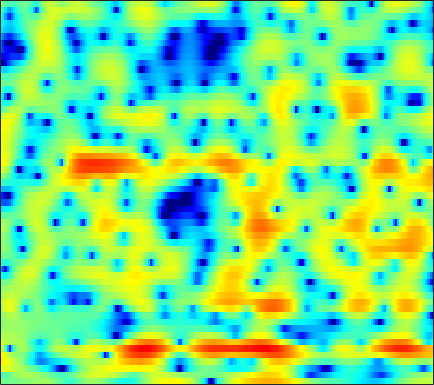

Source data for this figure (header and first rows):
-0.29304, -0.56537, -0.74238, -0.78441, -0.71805, -0.59119, -0.42748, -0.3114, -0.18291, -0.041161, 0.062734, 0.16182, 0.29457, 0.43778, 0.55478, 0.71822, 0.87357, 0.95649, 1.071, 1.106, 1.1032, 1.0463, 0.87813, 0.61717
-2.7, -2.698, -2.212, -1.425, -0.8136, -0.05731, 0.5673, 0.9394, 1.325, 1.59, 1.754, 1.817, 1.832, 1.776, 1.695, 1.528, 1.305, 1.11, 0.7919, 0.4246, 0.0131, -0.3178, -0.7813, -1.249
4.591, 4.328, 4, 3.692, 3.468, 3.166, 2.83, 2.568, 2.181, 1.75, 1.276, 0.8768, 0.3265, -0.28, -0.7619, -1.427, -2.117, -2.648, -3.376, -4.126, -4.975, -5.642, -6.706, -8.015
6.282, 5.84, 5.236, 4.621, 4.148, 3.491, 2.801, 2.259, 1.479, 0.6034, -0.3857, -1.216, -2.484, -3.928, -5.167, -6.967, -8.884, -10.19, -11.26, -11.23, -10.38, -9.616, -8.666, -7.947
5.917, 5.05, 3.9, 2.883, 2.263, 1.63, 1.23, 1.007, 0.688, 0.2756, -0.3099, -0.8856, -1.895, -3.157, -4.282, -5.991, -7.844, -9.088, -9.898, -9.203, -7.682, -6.431, -4.982, -3.659
4.103, 1.99, -2.034, -9.061, -15.75, -7.296, -2.664, -0.7027, 0.7782, 1.438, 1.51, 1.241, 0.4544, -0.6471, -1.651, -3.129, -4.588, -5.41, -5.789, -5.156, -3.89, -2.769, -1.303, -0.03885
3.544, 3.128, 2.575, 2.107, 1.886, 1.763, 1.771, 1.82, 1.8, 1.612, 1.192, 0.7104, -0.1972, -1.432, -2.575, -4.403, -6.495, -7.985, -8.77, -7.546, -5.567, -4.158, -2.586, -1.385
1.687, 1.771, 1.816, 1.817, 1.794, 1.73, 1.641, 1.537, 1.352, 1.104, 0.797, 0.5301, 0.1092, -0.3718, -0.7503, -1.216, -1.606, -1.799, -1.952, -1.96, -1.844, -1.702, -1.458, -1.232
0.6413, 0.8204, 0.9987, 1.126, 1.183, 1.21, 1.183, 1.128, 1.02, 0.8751, 0.6942, 0.5448, 0.3368, 0.1218, -0.04079, -0.2514, -0.4361, -0.5533, -0.6807, -0.7795, -0.844, -0.876, -0.9062, -0.9355
0.1954, 0.4629, 0.7695, 0.9946, 1.101, 1.162, 1.141, 1.079, 0.9507, 0.7839, 0.5895, 0.4429, 0.2676, 0.1184, 0.02873, -0.07731, -0.1901, -0.2666, -0.3754, -0.4867, -0.5896, -0.6702, -0.7869, -0.9066
0.02385, 0.7348, 1.459, 1.919, 2.098, 2.107, 1.886, 1.589, 1.05, 0.4322, -0.1432, -0.4698, -0.6958, -0.6686, -0.5467, -0.3518, -0.2026, -0.1643, -0.228, -0.4133, -0.6962, -0.9384, -1.251, -1.481
1.379, 2.645, 3.782, 4.403, 4.56, 4.366, 3.665, 2.77, 0.9721, -1.721, -5.667, -9.153, -8.836, -4.882, -2.701, -0.8814, 0.07973, 0.3454, 0.1517, -0.6211, -1.919, -3.195, -5.031, -6.325
2.449, 3.176, 3.897, 4.312, 4.405, 4.221, 3.676, 3.026, 1.828, 0.3224, -1.215, -2.053, -2.303, -1.673, -1.023, -0.3555, -0.1112, -0.2447, -0.876, -2.081, -3.986, -5.932, -9.239, -12.07
1.439, 1.861, 2.324, 2.653, 2.791, 2.83, 2.732, 2.57, 2.268, 1.889, 1.518, 1.276, 0.9992, 0.7489, 0.5765, 0.3129, -0.06518, -0.4463, -1.099, -1.902, -2.819, -3.554, -4.471, -5.183
0.3651, 0.6715, 1.043, 1.364, 1.578, 1.828, 2.019, 2.118, 2.194, 2.2, 2.135, 2.044, 1.861, 1.608, 1.361, 0.9516, 0.4442, 0.002471, -0.6619, -1.391, -2.156, -2.72, -3.423, -4.034
-1.046, -0.936, -0.6783, -0.273, 0.1194, 0.7007, 1.28, 1.682, 2.143, 2.505, 2.729, 2.8, 2.781, 2.621, 2.389, 1.946, 1.342, 0.7731, -0.1289, -1.187, -2.351, -3.256, -4.407, -5.318
-4.956, -5.725, -5.863, -4.703, -3.385, -1.589, -0.01564, 0.9855, 2.06, 2.866, 3.442, 3.736, 3.931, 3.913, 3.77, 3.367, 2.722, 2.059, 0.8974, -0.6705, -2.768, -4.803, -8.54, -14.19
-9.386, -13.02, -15.98, -10.55, -7.062, -3.826, -1.577, -0.298, 1.026, 2.001, 2.735, 3.159, 3.54, 3.732, 3.754, 3.611, 3.223, 2.771, 1.928, 0.7869, -0.6794, -1.974, -3.829, -5.443
-3.902, -4.068, -4.03, -3.611, -3.13, -2.403, -1.683, -1.214, -0.6489, -0.09952, 0.443, 0.8504, 1.427, 1.966, 2.296, 2.62, 2.767, 2.746, 2.526, 2.117, 1.54, 1.013, 0.2695, -0.4452
-0.7134, -0.6452, -0.6925, -0.8625, -1.1, -1.565, -2.209, -2.824, -3.763, -4.458, -4.381, -3.687, -2.213, -0.5817, 0.508, 1.689, 2.566, 3.021, 3.374, 3.456, 3.3, 3.024, 2.479, 1.71
0.7629, 0.6967, 0.3949, -0.1705, -0.7877, -1.911, -3.541, -5.19, -8.46, -14.51, -21.52, -13.18, -6.958, -3.32, -1.382, 0.5634, 1.946, 2.69, 3.377, 3.737, 3.811, 3.697, 3.297, 2.629
0.7618, 0.5293, 0.009424, -0.7471, -1.438, -2.535, -3.729, -4.62, -5.671, -6.304, -6.142, -5.534, -4.183, -2.577, -1.41, -0.01616, 1.114, 1.774, 2.417, 2.791, 2.908, 2.861, 2.621, 2.21
1.355, 0.9362, 0.164, -0.8763, -1.832, -3.316, -4.947, -6.122, -7.126, -7.1, -6.087, -4.931, -3.277, -1.722, -0.6738, 0.5098, 1.432, 1.95, 2.383, 2.559, 2.5, 2.319, 1.972, 1.536
2.547, 2.077, 1.214, 0.03267, -1.139, -3.213, -6.287, -9.83, -19.48, -16.72, -8.525, -5.233, -2.252, -0.1873, 0.9788, 2.117, 2.857, 3.166, 3.272, 3.031, 2.467, 1.832, 0.7423, -0.4905
1.808, 1.552, 1.078, 0.4422, -0.1212, -1.018, -1.929, -2.554, -2.962, -2.652, -1.67, -0.6838, 0.6187, 1.798, 2.498, 3.173, 3.528, 3.563, 3.306, 2.636, 1.494, 0.2566, -2.1, -5.681
-1.571, -1.554, -1.516, -1.49, -1.458, -1.353, -1.176, -0.9772, -0.6032, -0.07345, 0.5569, 1.078, 1.766, 2.374, 2.748, 3.094, 3.223, 3.153, 2.823, 2.185, 1.207, 0.2529, -1.307, -3.088
-6.471, -6.266, -5.918, -5.388, -4.887, -4.044, -3.114, -2.355, -1.351, -0.3911, 0.5177, 1.119, 1.841, 2.424, 2.774, 3.099, 3.251, 3.25, 3.065, 2.692, 2.127, 1.595, 0.7676, -0.1593
-12.78, -12.81, -13.08, -12.71, -11.52, -9.183, -6.689, -5.02, -3.099, -1.509, -0.2115, 0.6104, 1.518, 2.249, 2.675, 3.101, 3.373, 3.479, 3.494, 3.363, 3.093, 2.787, 2.243, 1.536
-14.97, -15.89, -19.22, -24.02, -19.44, -12.95, -8.817, -6.515, -4.226, -2.448, -1.09, -0.2426, 0.6609, 1.37, 1.808, 2.276, 2.645, 2.852, 3.07, 3.193, 3.219, 3.161, 2.957, 2.602
-8.556, -8.741, -8.935, -8.787, -8.303, -7.293, -6.056, -5.134, -3.994, -3.028, -2.21, -1.717, -1.18, -0.7629, -0.5004, -0.1884, 0.139, 0.4152, 0.8417, 1.324, 1.803, 2.145, 2.522, 2.77
-2.855, -3.167, -3.552, -3.897, -4.109, -4.328, -4.441, -4.519, -4.483, -4.378, -4.218, -4.13, -4.091, -4.202, -4.431, -4.801, -5.051, -4.891, -4.1, -2.759, -1.247, -0.1883, 1.056, 2.053
1.058, 0.5322, -0.3119, -1.35, -2.297, -3.741, -5.377, -6.537, -7.736, -8.037, -7.705, -7.324, -7.105, -7.49, -8.334, -10.62, -15.54, -23.38, -15.15, -8.284, -4.331, -2.245, -0.1962, 1.299
4.258, 3.72, 2.651, 1.161, -0.3044, -2.92, -6.764, -11.07, -24.86, -17.83, -11.24, -9.038, -7.486, -6.918, -6.865, -7.202, -7.562, -7.38, -6.147, -4.111, -2.071, -0.7505, 0.5794, 1.459
5.867, 5.547, 4.756, 3.563, 2.412, 0.5361, -1.621, -3.261, -5.095, -6.091, -6.354, -6.317, -6.138, -5.829, -5.51, -4.825, -3.95, -3.184, -2.068, -0.9301, 0.1106, 0.7119, 1.195, 1.168
5.115, 4.986, 4.521, 3.736, 2.948, 1.697, 0.2303, -0.9373, -2.643, -4.434, -6.476, -8.175, -10.66, -12.37, -11.98, -9.646, -7.082, -5.421, -3.601, -2.165, -1.077, -0.473, 0.04242, 0.1887
4.628, 4.501, 4.104, 3.466, 2.836, 1.801, 0.5559, -0.5461, -2.212, -4.189, -6.614, -8.832, -12.56, -16, -15.43, -11.81, -8.695, -6.902, -4.996, -3.542, -2.421, -1.743, -1.026, -0.4748
4.76, 4.547, 4.111, 3.503, 2.944, 2.049, 1.009, 0.1255, -1.155, -2.546, -3.975, -5, -6.196, -6.952, -7.144, -6.925, -6.314, -5.738, -4.924, -4.131, -3.369, -2.839, -2.174, -1.539
5.158, 4.882, 4.424, 3.853, 3.342, 2.559, 1.649, 0.9131, -0.1499, -1.258, -2.341, -3.116, -4.007, -4.72, -5.09, -5.403, -5.523, -5.505, -5.408, -5.2, -4.884, -4.556, -3.998, -3.319
5.533, 5.277, 4.881, 4.399, 3.958, 3.255, 2.402, 1.66, 0.5484, -0.6777, -1.966, -2.921, -4.07, -4.993, -5.512, -5.994, -6.372, -6.665, -7.124, -7.669, -8.137, -8.19, -7.605, -6.372
5.232, 5.184, 5.085, 4.871, 4.611, 4.087, 3.323, 2.565, 1.26, -0.4107, -2.532, -4.393, -7.023, -8.916, -9.169, -8.442, -7.753, -7.673, -8.339, -10.24, -14.43, -21.21, -18.69, -10.67
2.403, 3.096, 3.835, 4.293, 4.442, 4.365, 3.974, 3.447, 2.358, 0.7385, -1.637, -4.126, -8.905, -14.58, -12.62, -8.238, -5.821, -4.924, -4.591, -4.983, -5.725, -6.074, -5.602, -4.183
-3.448, -1.627, -0.05383, 0.9701, 1.508, 2.022, 2.302, 2.335, 2.153, 1.654, 0.8762, 0.1905, -0.738, -1.346, -1.469, -1.27, -0.8968, -0.6318, -0.4259, -0.3544, -0.3129, -0.2643, -0.1272, 0.07126
-4.39, -4.506, -4.667, -4.5, -3.934, -2.678, -1.299, -0.3852, 0.562, 1.177, 1.518, 1.631, 1.65, 1.605, 1.557, 1.495, 1.417, 1.337, 1.216, 1.088, 0.9657, 0.8901, 0.8034, 0.7082
-4.719, -6.88, -11.69, -24.13, -16.62, -8.395, -4.225, -2.17, -0.2323, 1.089, 1.958, 2.377, 2.713, 2.811, 2.754, 2.529, 2.158, 1.798, 1.262, 0.7176, 0.2405, -0.004972, -0.1462, -0.1062
-1.944, -3.115, -4.562, -5.275, -4.955, -3.585, -1.862, -0.6364, 0.7551, 1.836, 2.616, 3.015, 3.302, 3.315, 3.142, 2.65, 1.845, 1.019, -0.4154, -2.183, -3.993, -4.891, -4.772, -3.514
-0.2502, -0.6996, -1.107, -1.21, -1.066, -0.6153, 0.04561, 0.6173, 1.362, 2.038, 2.589, 2.891, 3.101, 3.076, 2.877, 2.323, 1.36, 0.2996, -1.731, -4.856, -10.06, -16.63, -13.05, -6.951
-1.824, -2.133, -2.303, -2.209, -1.983, -1.52, -0.9259, -0.4411, 0.235, 0.8878, 1.465, 1.828, 2.198, 2.395, 2.408, 2.223, 1.777, 1.267, 0.3684, -0.7048, -1.699, -2.163, -2.177, -1.63
-7.06, -7.52, -7.474, -6.86, -6.209, -5.246, -4.288, -3.593, -2.668, -1.769, -0.9006, -0.2782, 0.494, 1.152, 1.555, 1.951, 2.187, 2.259, 2.233, 2.117, 1.963, 1.863, 1.765, 1.692
-19.71, -22.94, -18.34, -14.29, -12.35, -10.52, -9.211, -8.373, -7.31, -6.178, -4.868, -3.798, -2.35, -0.9686, -0.02928, 1.059, 1.933, 2.445, 2.958, 3.299, 3.477, 3.517, 3.453, 3.266
-15.97, -17.21, -17.11, -16.11, -15.37, -14.71, -14.42, -14.43, -14.63, -13.97, -11.67, -9.343, -6.268, -3.594, -1.901, -0.0362, 1.431, 2.303, 3.194, 3.805, 4.17, 4.29, 4.263, 4.025
-12.75, -14.22, -15.97, -17.2, -17.58, -17.7, -17.93, -18.79, -21.69, -26.31, -18.43, -13.14, -8.245, -4.685, -2.593, -0.3649, 1.363, 2.384, 3.427, 4.137, 4.552, 4.682, 4.623, 4.303
-12.37, -15.03, -20.1, -29.1, -29.03, -21.24, -17.55, -15.83, -13.96, -12.1, -9.854, -7.97, -5.411, -3.035, -1.446, 0.3705, 1.847, 2.746, 3.676, 4.313, 4.656, 4.73, 4.58, 4.149
-9.449, -11.09, -13.31, -14.91, -15.09, -14.02, -12.25, -10.85, -9.068, -7.352, -5.642, -4.361, -2.704, -1.15, -0.07652, 1.21, 2.308, 2.995, 3.711, 4.202, 4.451, 4.468, 4.251, 3.748
-6.318, -7.156, -8.086, -8.638, -8.756, -8.461, -7.752, -7.018, -5.885, -4.658, -3.433, -2.525, -1.362, -0.2831, 0.4641, 1.377, 2.185, 2.706, 3.288, 3.711, 3.957, 4.001, 3.852, 3.424
-4.893, -5.849, -7.016, -7.816, -8.021, -7.672, -6.8, -5.958, -4.769, -3.611, -2.57, -1.898, -1.114, -0.4439, 0.01024, 0.5824, 1.152, 1.595, 2.203, 2.767, 3.217, 3.449, 3.57, 3.442
-4.364, -6.261, -9.608, -13.89, -15.37, -12.22, -8.602, -6.579, -4.579, -3.179, -2.22, -1.766, -1.493, -1.527, -1.687, -1.897, -1.777, -1.293, -0.2337, 1.01, 2.134, 2.807, 3.426, 3.745
-2.047, -3.766, -6.526, -9.286, -10.13, -8.612, -6.241, -4.721, -3.109, -2.04, -1.479, -1.382, -1.783, -2.966, -4.597, -8.365, -13.94, -11.29, -5.16, -1.378, 1.023, 2.225, 3.265, 3.813
0.467, -0.3948, -1.482, -2.352, -2.736, -2.869, -2.598, -2.217, -1.641, -1.085, -0.7077, -0.6138, -0.8038, -1.459, -2.276, -3.628, -4.387, -3.772, -1.839, 0.2, 1.714, 2.462, 2.992, 3.024
